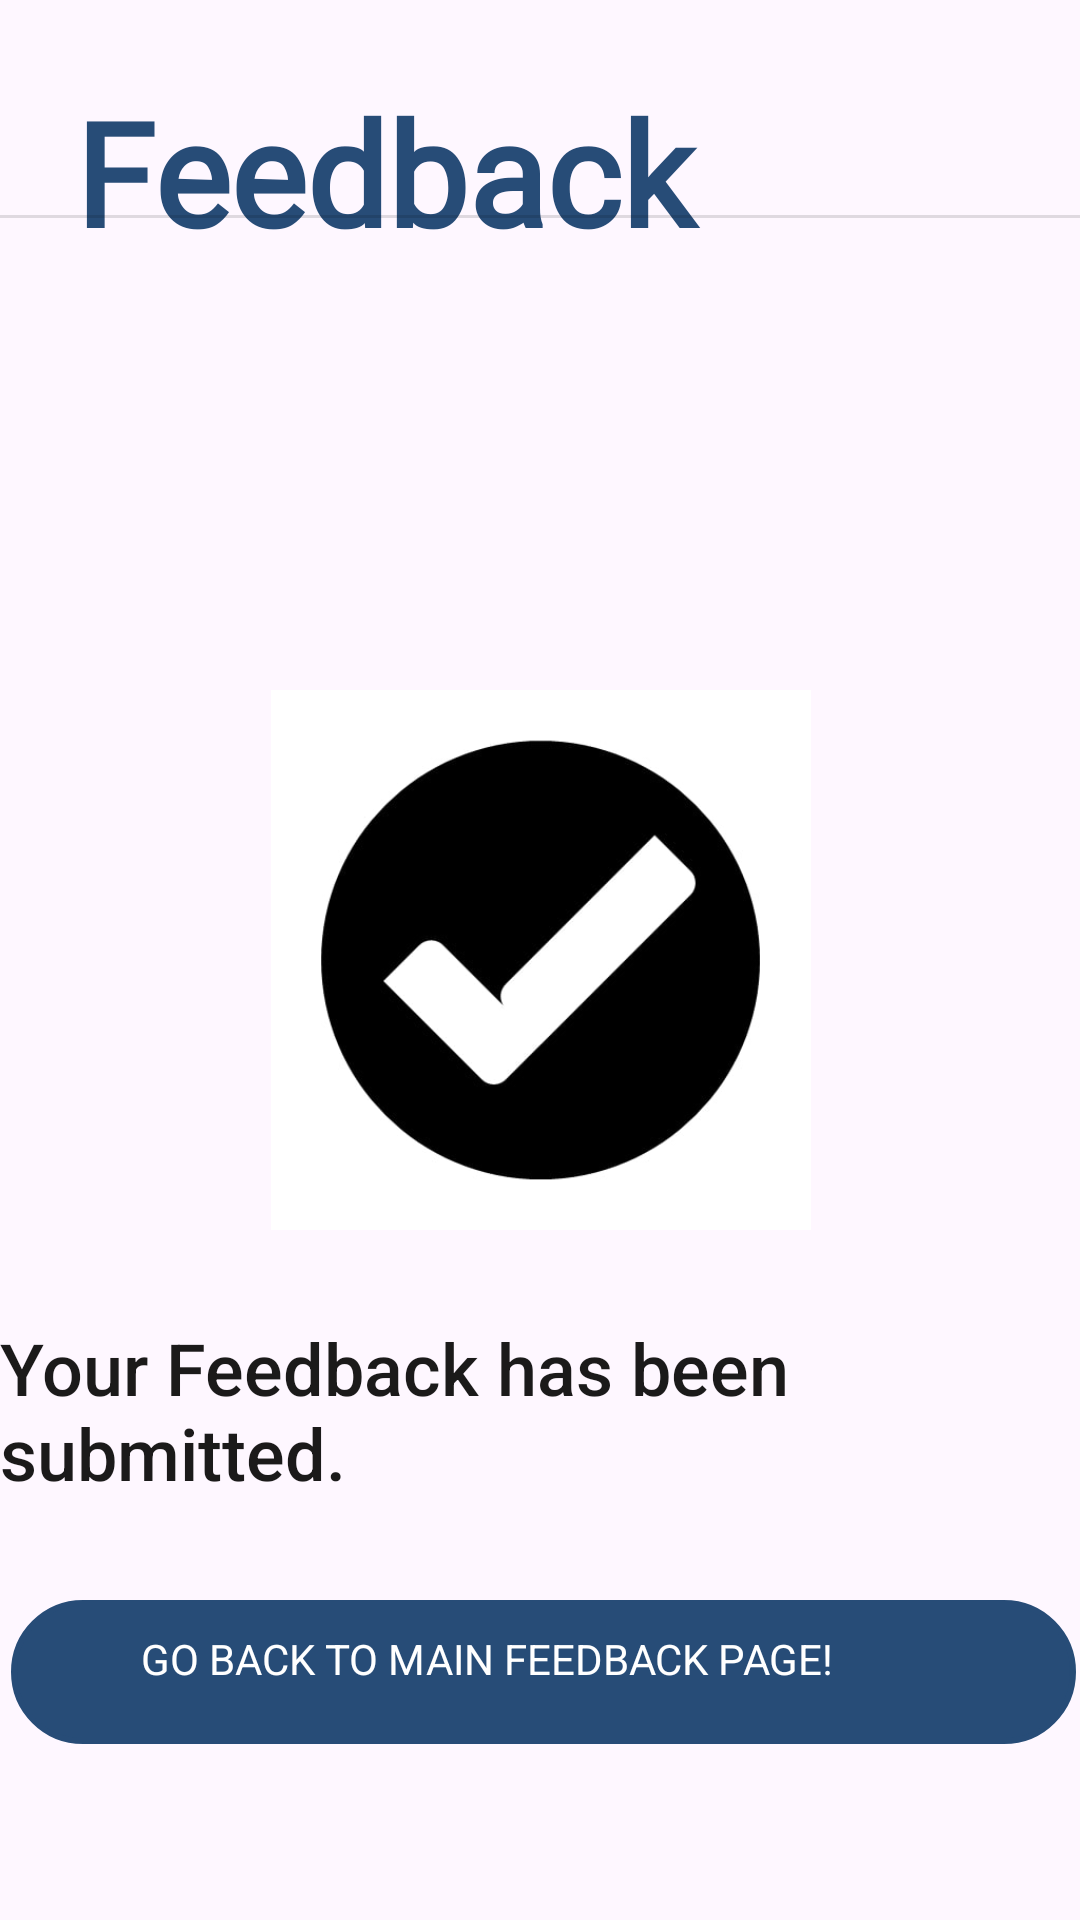

Reconstruct the res/layout file that produces this screen, plus the resources it refers to.
<!-- AndroidManifest.xml: application theme Theme.MyApplication4 -->
<!-- res/layout/feedback_3.xml -->
<?xml version="1.0" encoding="utf-8"?>
<androidx.constraintlayout.widget.ConstraintLayout xmlns:android="http://schemas.android.com/apk/res/android"
    xmlns:app="http://schemas.android.com/apk/res-auto"
    xmlns:tools="http://schemas.android.com/tools"
    android:layout_width="match_parent"
    android:layout_height="match_parent"
    tools:context=".MainActivity3">

    <TextView
        android:id="@+id/mainfeedbtn"
        android:layout_width="355dp"
        android:layout_height="48dp"
        android:background="@drawable/btnround"
        android:backgroundTint="#274C77"
        android:padding="10dp"
        android:text="          GO BACK TO MAIN FEEDBACK PAGE!"
        android:textColor="@color/white"
        app:layout_constraintBottom_toBottomOf="parent"
        app:layout_constraintEnd_toEndOf="parent"
        app:layout_constraintHorizontal_bias="0.709"
        app:layout_constraintStart_toStartOf="parent"
        app:layout_constraintTop_toTopOf="parent"
        app:layout_constraintVertical_bias="0.901" />

    <TextView
        android:id="@+id/feedback3"
        android:layout_width="match_parent"
        android:layout_height="wrap_content"
        android:layout_margin="25dp"
        android:layout_weight="1"
        android:fontFamily="@font/abeezee"
        android:text="Feedback"
        android:textColor="#274C77"
        android:textColorHint="#050505"
        android:textSize="48sp"
        android:textStyle="bold"
        app:layout_constraintBottom_toBottomOf="parent"
        app:layout_constraintEnd_toEndOf="parent"
        app:layout_constraintHorizontal_bias="0.32"
        app:layout_constraintStart_toStartOf="parent"
        app:layout_constraintTop_toTopOf="parent"
        app:layout_constraintVertical_bias="0.0" />

    <View
        android:id="@+id/divider3"
        android:layout_width="409dp"
        android:layout_height="1dp"
        android:background="?android:attr/listDivider"
        app:layout_constraintBottom_toBottomOf="parent"
        app:layout_constraintEnd_toEndOf="parent"
        app:layout_constraintHorizontal_bias="0.0"
        app:layout_constraintStart_toStartOf="parent"
        app:layout_constraintTop_toTopOf="parent"
        app:layout_constraintVertical_bias="0.112" />

    <ImageView
        android:id="@+id/imageView"
        android:layout_width="259dp"
        android:layout_height="180dp"
        app:layout_constraintBottom_toBottomOf="parent"
        app:layout_constraintEnd_toEndOf="parent"
        app:layout_constraintStart_toStartOf="parent"
        app:layout_constraintTop_toTopOf="parent"
        app:srcCompat="@drawable/suc" />

    <TextView
        android:id="@+id/textView11"
        android:layout_width="wrap_content"
        android:layout_height="wrap_content"
        android:fontFamily="sans-serif-medium"
        android:text="Your Feedback has been submitted."
        android:textColor="#1B1A1A"
        android:textSize="24sp"
        app:layout_constraintBottom_toBottomOf="parent"
        app:layout_constraintEnd_toEndOf="parent"
        app:layout_constraintHorizontal_bias="0.407"
        app:layout_constraintStart_toStartOf="parent"
        app:layout_constraintTop_toBottomOf="@+id/imageView"
        app:layout_constraintVertical_bias="0.176" />

</androidx.constraintlayout.widget.ConstraintLayout>
<!-- resources referenced by this layout -->
<resources>
  <color name="white">#FFFFFFFF</color>
  <!-- drawable btnround (drawable) -->
  <?xml version="1.0" encoding="utf-8"?>
  <shape xmlns:android="http://schemas.android.com/apk/res/android" android:shape="rectangle">
      <stroke
          android:width="2dp"
          android:color="#3B8198"/>
      <corners
          android:radius="30dp"/>
  </shape>
  <!-- drawable suc: jpg bitmap (drawable, 9736 bytes) -->
  <style name="Theme.MyApplication4" parent="Base.Theme.MyApplication4" />
  <style name="Base.Theme.MyApplication4" parent="Theme.Material3.DayNight.NoActionBar">
          <item name="colorPrimary">@color/dark_blue</item>
          <item name="colorPrimaryDark">@color/dark_blue</item>
      </style>
  <color name="dark_blue">#274C77</color>
</resources>
